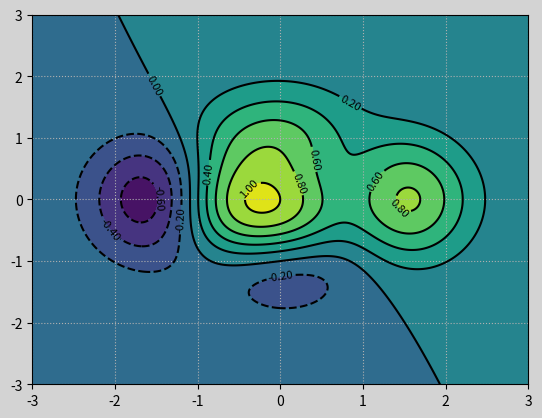

Here is the Python script that generated this plot:
from typing import Any, Union

import numpy as np
import matplotlib.pyplot as mp

# 等高线图
# cntr = mp.contour(
#     x,                  # 网格坐标矩阵的x坐标 (2维数组)
#     y,                  # 网格坐标矩阵的y坐标 (2维数组)
#     z,                  # 网格坐标矩阵的z坐标 (2维数组)
#     8,                  # 把等高线绘制成8部分
#     colors='black',     # 等高线的颜色
#     linewidth = 0.5     # 线宽
# )
# mp.clabel(cntr, fmt='%.2f', inline_spacing=2, fontsize=8)
#                 标签输出格式   标签与线空白间隔

n = 1000
# 生成矩阵网格图
x, y = np.meshgrid(np.linspace(-3, 3, n),
                   np.linspace(-3, 3, n))
z = (1 - x / 2 + x ** 5 + y ** 3) * np.exp(-x ** 2 - y ** 2)
# 上述代码得到二维数组x, y直接组成坐标点矩阵
# z为每个坐标对应的高度值
# (模拟采集海拔高度)
mp.figure('Contour', facecolor='lightgray')
cntr = mp.contour(x, y, z, 8, colors='black', linewidth=0.3)
mp.grid(linestyle=':')
# 为等高线图添加高度标签
mp.clabel(cntr, fmt='%.2f', inline_spacing=2, fontsize=8)
# 为等高线填充颜色
mp.contourf(x, y, z, 8, camp = 'jet')  # camp取决与z的大小

mp.show()